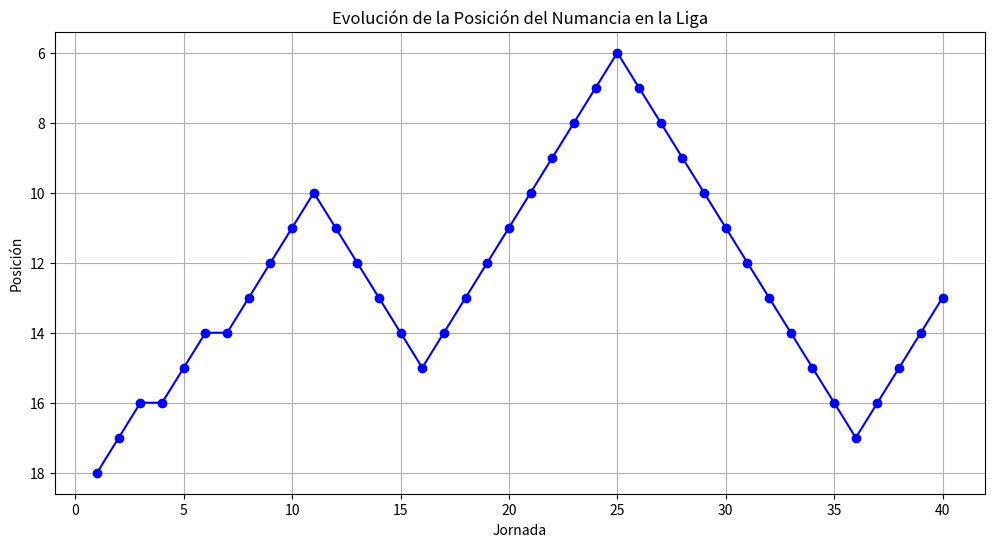

Here is the Python script that generated this plot:
import matplotlib.pyplot as plt
import numpy as np



# Crear gráfico de puntos
def grafico_puntos(X,Y):
    plt.figure(figsize=(10, 6))
    plt.scatter(X, Y, c='blue', label='Datos')
    plt.title('Gráfico de Puntos de X vs Y')
    plt.xlabel('X')
    plt.ylabel('Y')
    plt.legend()
    plt.grid(True)
    plt.show()

# Generar datos de ejemplo
X = np.arange(1, 101)  # 100 puntos en X
Y = 2 * X
#grafico_puntos(X,Y)


#Gráfico de barras
def grafico_barras():
    # Datos de ejemplo
    meses = ['Enero', 'Febrero', 'Marzo', 'Abril', 'Mayo', 'Junio', 'Julio', 'Agosto', 'Septiembre', 'Octubre',
             'Noviembre', 'Diciembre']
    ventas = np.random.randint(100, 1000, size=12)  # Generar ventas aleatorias entre 100 y 999 para cada mes

    # Crear gráfico de barras
    plt.figure(figsize=(12, 7))  # Tamaño del gráfico
    plt.bar(meses, ventas, color='skyblue')  # Crear barras con los datos
    plt.title('Ventas Mensuales - 2023')  # Título del gráfico
    plt.xlabel('Mes')  # Etiqueta eje X
    plt.ylabel('Ventas')  # Etiqueta eje Y
    plt.xticks(rotation=45)  # Rotar las etiquetas del eje X para mejor lectura
    plt.grid(axis='y')  # Mostrar cuadrícula solo en eje Y

    # Mostrar el gráfico
    plt.show()

#grafico_barras()

#grafico de líneas
def grafico_lineas():
    # Datos de ejemplo
    meses = ['Enero', 'Febrero', 'Marzo', 'Abril', 'Mayo', 'Junio', 'Julio', 'Agosto', 'Septiembre', 'Octubre',
             'Noviembre', 'Diciembre']
    temperaturas = np.random.randint(10, 30, size=12)  # Temperaturas aleatorias entre 10 y 29 grados para cada mes

    # Crear gráfico de líneas
    plt.figure(figsize=(12, 7))  # Tamaño del gráfico
    plt.plot(meses, temperaturas, marker='o', linestyle='-', color='red')  # Conectar puntos con líneas
    plt.title('Temperatura Media Mensual - 2023')  # Título del gráfico
    plt.xlabel('Mes')  # Etiqueta eje X
    plt.ylabel('Temperatura (°C)')  # Etiqueta eje Y
    plt.xticks(rotation=45)  # Rotar las etiquetas del eje X para mejor lectura
    plt.grid(True)  # Mostrar cuadrícula

    # Mostrar el gráfico
    plt.show()

#grafico_lineas()

def grafico_circular():
    etiquetas = ['Python', 'Java', 'C++', 'JavaScript', 'C#']
    porcentajes = [40, 20, 15, 15, 10]

    # Crear gráfico circular
    plt.figure(figsize=(8, 8))
    plt.pie(porcentajes, labels=etiquetas, autopct='%1.1f%%', startangle=140)
    plt.title('Popularidad de Lenguajes de Programación en 2023')
    plt.show()

#grafico_circular()

#Ejemplo de serie gráfica
def evolucion_numancia():
    import matplotlib.pyplot as plt
    import numpy as np

    # Supongamos que este es el vector con las posiciones del Numancia jornada a jornada
    posiciones = np.array([18, 17, 16, 16, 15, 14, 14, 13, 12, 11, 10, 11, 12, 13, 14, 15, 14, 13, 12, 11, 10, 9, 8, 7, 6, 7, 8, 9, 10, 11, 12, 13, 14, 15, 16, 17, 16, 15, 14, 13])
    jornadas = np.arange(1, len(posiciones) + 1)

    # Crear el gráfico de líneas
    plt.figure(figsize=(12, 6))
    plt.plot(jornadas, posiciones, marker='o', linestyle='-', color='blue')
    plt.title('Evolución de la Posición del Numancia en la Liga')
    plt.xlabel('Jornada')
    plt.ylabel('Posición')
    plt.gca().invert_yaxis()  # Invertir el eje Y para que la posición 1 esté arriba
    plt.grid(True)
    plt.savefig("evolucion_numancia.png")  # Guardar el gráfico en formato PNG
    plt.show()

evolucion_numancia()
